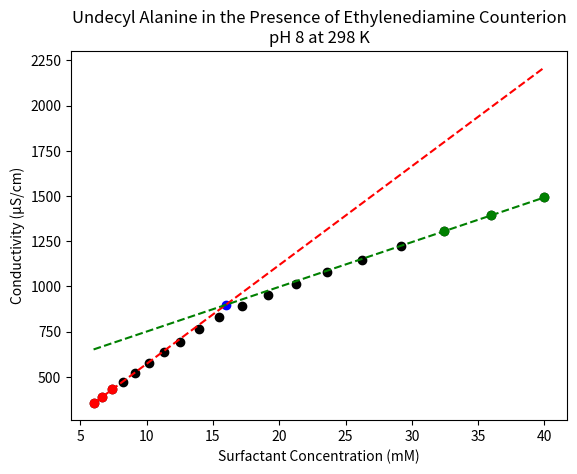

This chart was generated by the following Python code:
import math
import statistics
import matplotlib.pyplot as plt

TEST_CONCENTRATIONS = [6.003, 6.671, 7.412, \
     8.236, 9.151, 10.167, 11.297, 12.552, 13.947, \
          15.497, 17.219, 19.132, 21.258, 23.620, \
               26.244, 29.160, 32.400, 36.000, 40.000]

TEST_CONDUCTIVITIES = [353, 389, 430, 471, 522, 574, 635, 694, \
    762, 828, 890, 952, 1014, 1079, 1145, 1222, 1304, 1393, 1492]


def determine_cmc(concentrations, conductivities):
    lower_rsqaured_optimized = 0
    lower_linearregion_index_inclusive = 2
    for i in range(3, len(concentrations)):
        lower_rsquared = statistics.correlation(concentrations[0:i], conductivities[0:i])
        if lower_rsquared >= lower_rsqaured_optimized:
            lower_rsqaured_optimized = lower_rsquared
            lower_linearregion_index_inclusive = i - 1
    higher_rsqaured_optimized = 0
    higher_linearregion_index_inclusive = lower_linearregion_index_inclusive + 1
    for i in range(3, len(concentrations)):
        higher_rsquared = statistics.correlation(concentrations[len(concentrations)-(i+1):len(concentrations)-1], 
        conductivities[len(conductivities)-(i+1):len(conductivities)-1])
        if higher_rsquared >=  higher_rsqaured_optimized:
            higher_rsqaured_optimized = higher_rsquared
            higher_linearregion_index_inclusive = len(concentrations) - i
    lower_slope, lower_intercept = statistics.linear_regression(concentrations[0:lower_linearregion_index_inclusive+1], \
         conductivities[0:lower_linearregion_index_inclusive+1])
    higher_slope, higher_intercept = statistics.linear_regression(concentrations[higher_linearregion_index_inclusive:len(concentrations)], \
         conductivities[higher_linearregion_index_inclusive:len(conductivities)])
    cmc = (higher_intercept - lower_intercept) / (lower_slope - higher_slope)
    return cmc, lower_slope, lower_intercept, lower_rsqaured_optimized, higher_slope, higher_intercept, higher_rsqaured_optimized, lower_linearregion_index_inclusive, higher_linearregion_index_inclusive

def plot_cmc(concentrations, conductivities, cmc, lower_slope, lower_intercept, lower_rsqaured_optimized, higher_slope, \
     higher_intercept, higher_rsqaured_optimized, lower_linearregion_index_inclusive, higher_linearregion_index_inclusive, notes):
     plt.scatter(concentrations,conductivities,color="k")
     plt.scatter(concentrations[0:lower_linearregion_index_inclusive+1], conductivities[0:lower_linearregion_index_inclusive+1], color="r")
     plt.scatter(concentrations[higher_linearregion_index_inclusive:len(concentrations)], conductivities[higher_linearregion_index_inclusive:len(concentrations)], color="g")
     concentration_steprange = concentrations[len(concentrations)-1] - concentrations[0]
     concentration_stepsize = concentration_steprange / 99
     concentration_line_xaxis = []
     concentration_lowerline_yaxis = []
     concentration_higherline_yaxis = []
     current_conc = concentrations[0]
     for i in range(100):
         concentration_line_xaxis.append(current_conc)
         concentration_lowerline_yaxis.append(lower_slope * current_conc + lower_intercept)
         concentration_higherline_yaxis.append(higher_slope * current_conc + higher_intercept)
         current_conc += concentration_stepsize
     plt.plot(concentration_line_xaxis, concentration_lowerline_yaxis, color="r", linestyle="dashed")
     plt.plot(concentration_line_xaxis, concentration_higherline_yaxis, color="g", linestyle="dashed")
     cmc_x = []
     cmc_y = []
     cmc_x.append(cmc)
     cmc_y.append(cmc*lower_slope + lower_intercept)
     plt.scatter(cmc_x, cmc_y, color="b")
     plt.xlabel("Surfactant Concentration (mM)")
     plt.ylabel("Conductivity (" + u"\u03bcS/cm)")
     plt.title(notes)
     plt.show()


def filter_measurements(concentrations_init, conductivities_init):
    bad_indexes = []
    for i in range(len(concentrations_init)):
        try:
            test_conc = float(concentrations_init[i])
            test_cond = int(conductivities_init[i])
        except:
            bad_indexes.append(i)
    concentrations = []
    conductivities = []
    for i in range(len(concentrations_init)):
        if i not in bad_indexes:
            concentrations.append(concentrations_init[i])
            conductivities.append(conductivities_init[i])
    return concentrations, conductivities



def test_main(notes):
    cmc, lower_slope, lower_intercept, lower_rsqaured_optimized, higher_slope, higher_intercept, \
         higher_rsqaured_optimized, lower_linearregion_index_inclusive, \
              higher_linearregion_index_inclusive = determine_cmc(TEST_CONCENTRATIONS, TEST_CONDUCTIVITIES)
    plot_cmc(TEST_CONCENTRATIONS, TEST_CONDUCTIVITIES, cmc, lower_slope, lower_intercept, lower_rsqaured_optimized, higher_slope, \
     higher_intercept, higher_rsqaured_optimized, lower_linearregion_index_inclusive, higher_linearregion_index_inclusive, notes)


if __name__ == "__main__":
    test_main("Undecyl Alanine in the Presence of Ethylenediamine Counterion\npH 8 at 298 K")
    







        







